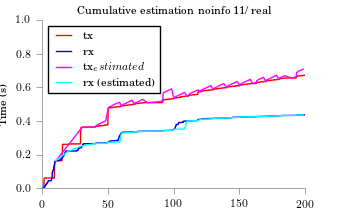

Values plotted in this chart, from the file beside it:
time, tx, rx
10.13, 0.1613, 0.1645
20.12, 0.2607, 0.2207
30.12, 0.3613, 0.2517
40.12, 0.3641, 0.265
40.75, 0.3715, 0.2655
42.36, 0.379, 0.2661
44.35, 0.3865, 0.2666
46.22, 0.3939, 0.2671
48.21, 0.4014, 0.2677
50.13, 0.4743, 0.2723
50.32, 0.4818, 0.2728
52.69, 0.4892, 0.2733
54.18, 0.4967, 0.2739
56.17, 0.5041, 0.2744
58.91, 0.5116, 0.2749
60.13, 0.4866, 0.3285
60.4, 0.4941, 0.329
62.39, 0.5016, 0.3295
64.37, 0.509, 0.33
66.24, 0.5165, 0.3306
68.23, 0.5239, 0.3311
70.13, 0.499, 0.3349
70.34, 0.5064, 0.3354
72.58, 0.5139, 0.3359
74.2, 0.5214, 0.3364
76.31, 0.5288, 0.337
80.13, 0.5094, 0.3391
91.18, 0.5169, 0.3396
91.23, 0.5243, 0.3401
91.72, 0.5318, 0.3406
91.77, 0.5393, 0.3412
91.81, 0.5467, 0.3417
91.86, 0.5542, 0.3422
91.91, 0.5616, 0.3428
92.16, 0.5691, 0.3433
94.4, 0.5766, 0.3438
96.26, 0.584, 0.3443
98.38, 0.5915, 0.3449
100.1, 0.5333, 0.35
100.4, 0.5407, 0.3505
102.4, 0.5482, 0.3511
104.2, 0.5557, 0.3516
106.3, 0.5631, 0.3521
108.2, 0.5706, 0.3527
110.1, 0.5482, 0.3998
111.3, 0.5557, 0.4003
112.3, 0.5631, 0.4008
114.2, 0.5706, 0.4013
116.3, 0.5781, 0.4019
118.6, 0.5855, 0.4024
120.1, 0.574, 0.4096
120.4, 0.5814, 0.4101
122.2, 0.5889, 0.4106
124.4, 0.5964, 0.4111
126.4, 0.6038, 0.4117
128.2, 0.6113, 0.4122
130.1, 0.5863, 0.415
130.3, 0.5938, 0.4156
132.3, 0.6013, 0.4161
134.2, 0.6087, 0.4166
... 38 more rows
